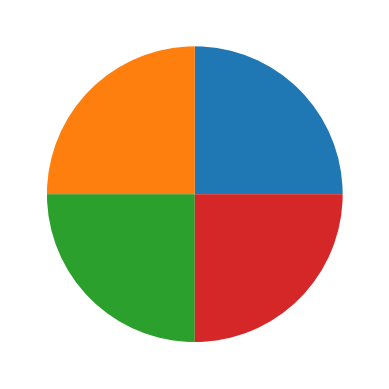

Reproduce this figure in Python.
import matplotlib.pyplot as plt
import numpy as np

y = np.array([25, 25, 25, 25])

plt.pie(y)
plt.show() 